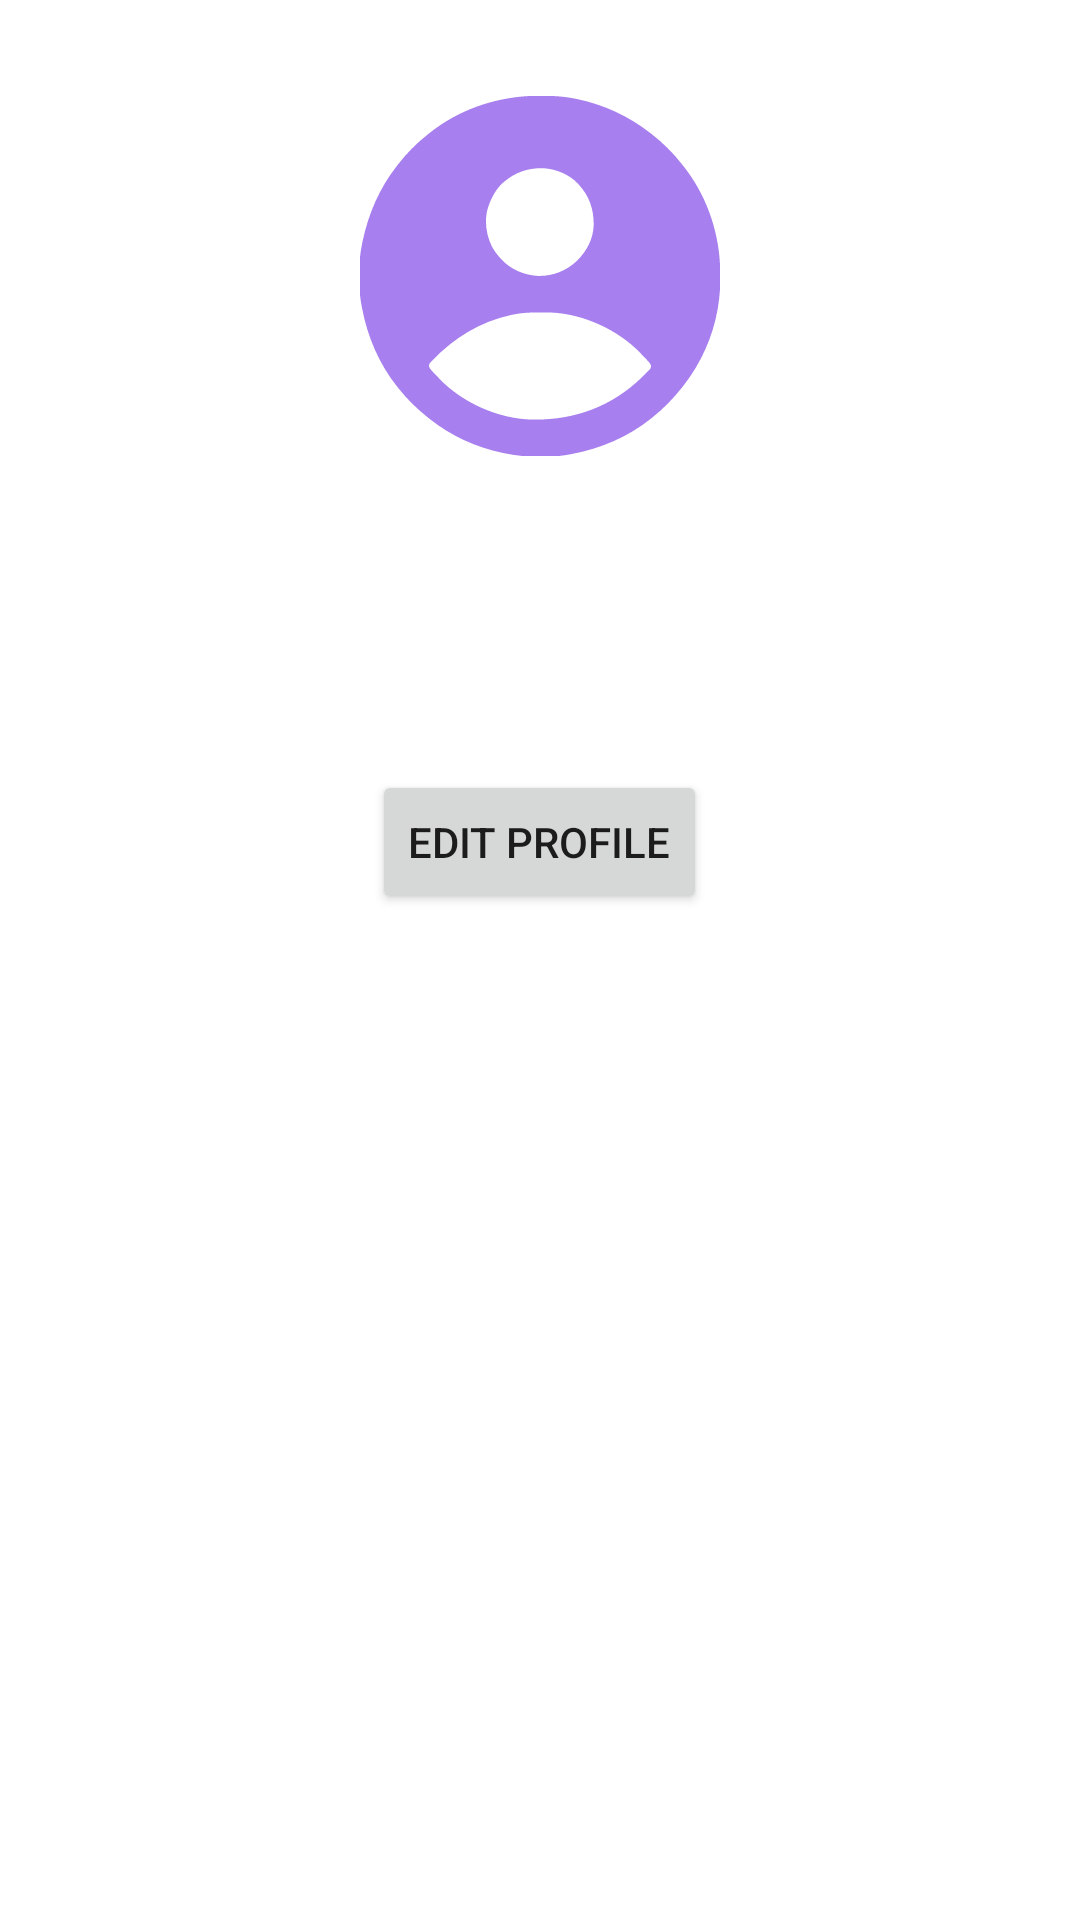

The Android layout XML behind this screen, and the referenced resources:
<!-- AndroidManifest.xml: application theme Theme.FocusMate_Draft1 -->
<!-- res/layout/fragment_profile.xml -->
<LinearLayout xmlns:android="http://schemas.android.com/apk/res/android"
    xmlns:tools="http://schemas.android.com/tools"
    android:layout_width="match_parent"
    android:layout_height="match_parent"
    android:orientation="vertical"
    android:padding="16dp"
    tools:context=".ui.ProfileFragment">

    <ImageView
        android:id="@+id/profilePictureImageView"
        android:layout_width="120dp"
        android:layout_height="120dp"
        android:layout_gravity="center_horizontal"
        android:layout_marginTop="16dp"
        android:scaleType="centerCrop"
        android:src="@drawable/ic_profile" android:contentDescription="@string/profile_picture_description" />

    <TextView
        android:id="@+id/userNameTextView"
        android:layout_width="match_parent"
        android:layout_height="wrap_content"
        android:layout_marginTop="16dp"
        android:gravity="center"
        android:textSize="24sp"
        android:textStyle="bold"
        tools:text="John Doe" />

    <TextView
        android:id="@+id/userDescriptionTextView"
        android:layout_width="match_parent"
        android:layout_height="wrap_content"
        android:layout_marginTop="8dp"
        android:gravity="center"
        android:textSize="18sp"
        tools:text="Software Engineer" />

    <Button
        android:id="@+id/editProfileButton"
        android:layout_width="wrap_content"
        android:layout_height="wrap_content"
        android:layout_gravity="center_horizontal"
        android:layout_marginTop="24dp"
        android:text="@string/edit_profile" />

</LinearLayout>
<!-- resources referenced by this layout -->
<resources>
  <!-- drawable ic_profile: vector/xml drawable (drawable, 2821 chars, omitted) -->
  <string name="edit_profile">Edit Profile</string>
  <string name="profile_picture_description">Profile picture</string>
  <style name="Theme.FocusMate_Draft1" parent="Theme.MaterialComponents.DayNight.DarkActionBar">
          <item name="colorPrimary">@color/purple_500</item>
          <item name="colorSecondary">@color/teal_200</item>
          <item name="android:statusBarColor">?attr/colorPrimaryVariant</item>
      </style>
  <color name="purple_500">#FF6200EE</color>
  <color name="teal_200">#FF03DAC5</color>
</resources>
